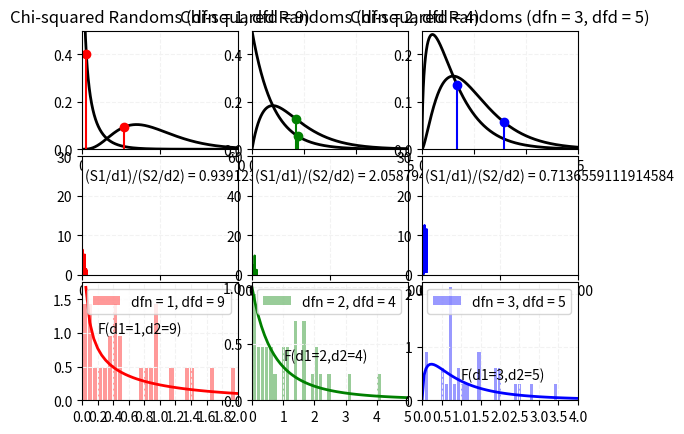

The script that saved this image: (Note: this script raises an exception after producing the figure.)
from pathlib import Path
import pandas as pd
import numpy as np
from scipy import stats
import matplotlib.pylab as plt
import matplotlib.ticker as ticker
import math
import random

X_RANGE = 1000

DF_1 = 1 # 1st Pair
DF_2 = 9 # 1st Pair
DF_3 = 2 # 2nd Pair
DF_4 = 4 # 2nd Pair
DF_5 = 3 # 3rd Pair
DF_6 = 5 # 3rd Pair

YLIM1 = 30 # approximation (see the graphs)
YLIM2 = 60 # approximation (see the graphs)
YLIM3 = 30 # approximation (see the graphs)

# https://stackoverflow.com/questions/53978121/how-can-i-plot-four-subplots-with-different-colspans
ax00 = plt.subplot2grid((9, 6), (0, 0), rowspan=3, colspan=2)
ax01 = plt.subplot2grid((9, 6), (0, 2), rowspan=3, colspan=2)
ax02 = plt.subplot2grid((9, 6), (0, 4), rowspan=3, colspan=2)
ax10 = plt.subplot2grid((9, 6), (3, 0), rowspan=3, colspan=2)
ax11 = plt.subplot2grid((9, 6), (3, 2), rowspan=3, colspan=2)
ax12 = plt.subplot2grid((9, 6), (3, 4), rowspan=3, colspan=2)

ax20 = plt.subplot2grid((9, 6), (6, 0), rowspan=3, colspan=2)
ax21 = plt.subplot2grid((9, 6), (6, 2), rowspan=3, colspan=2)
ax22 = plt.subplot2grid((9, 6), (6, 4), rowspan=3, colspan=2)

ax00.grid(axis='both', linestyle='--', color='0.95')
ax00.set_title(f'Chi-squared Randoms (dfn = {DF_1}, dfd = {DF_2})')
ax00.set_xlim(0, 20)
ax00.set_ylim(0, 0.5)
ax01.grid(axis='both', linestyle='--', color='0.95')
ax01.set_title(f'Chi-squared Randoms (dfn = {DF_3}, dfd = {DF_4})')
ax01.set_xlim(0, 15)
ax01.set_ylim(0, 0.5)
ax02.grid(axis='both', linestyle='--', color='0.95')
ax02.set_title(f'Chi-squared Randoms (dfn = {DF_5}, dfd = {DF_6})')
ax02.set_xlim(0, 15)
ax02.set_ylim(0, 0.25)

ax10.grid(axis='both', linestyle='--', color='0.95')
ax10.set_xlim(0, X_RANGE)
ax10.set_ylim(0, YLIM1)
ax11.grid(axis='both', linestyle='--', color='0.95')
ax11.set_xlim(0, X_RANGE)
ax11.set_ylim(0, YLIM2)
ax12.grid(axis='both', linestyle='--', color='0.95')
ax12.set_xlim(0, X_RANGE)
ax12.set_ylim(0, YLIM3)

X = np.linspace(0, 20, 1000)
# https://docs.scipy.org/doc/scipy/reference/generated/scipy.stats.chi2.html
CHI_PDF_1 = stats.chi2.pdf(X, df=DF_1)
CHI_PDF_2 = stats.chi2.pdf(X, df=DF_2)
CHI_PDF_3 = stats.chi2.pdf(X, df=DF_3)
CHI_PDF_4 = stats.chi2.pdf(X, df=DF_4)
CHI_PDF_5 = stats.chi2.pdf(X, df=DF_5)
CHI_PDF_6 = stats.chi2.pdf(X, df=DF_6)

ax00.plot(X, CHI_PDF_1, alpha=1.0, color='black', linewidth=2.0)
ax00.plot(X, CHI_PDF_2, alpha=1.0, color='black', linewidth=2.0)
ax01.plot(X, CHI_PDF_3, alpha=1.0, color='black', linewidth=2.0)
ax01.plot(X, CHI_PDF_4, alpha=1.0, color='black', linewidth=2.0)
ax02.plot(X, CHI_PDF_5, alpha=1.0, color='black', linewidth=2.0)
ax02.plot(X, CHI_PDF_6, alpha=1.0, color='black', linewidth=2.0)

dots00, = ax00.plot([], [], 'ro', alpha=1.0)
lines00 = ax00.vlines([], [], [], color='r', alpha=1.0)
dots01, = ax01.plot([], [], 'go', alpha=1.0)
lines01 = ax01.vlines([], [], [], color='g', alpha=1.0)
dots02, = ax02.plot([], [], 'bo', alpha=1.0)
lines02 = ax02.vlines([], [], [], color='b', alpha=1.0)

line10, = ax10.plot([], color='r', label=f'p = {DF_1}')
text10 = ax10.text(20, 4 * YLIM1 / 5, f'')
line11, = ax11.plot([], color='g', label=f'p = {DF_2}')
text11 = ax11.text(20, 4 * YLIM2 / 5, f'')
line12, = ax12.plot([], color='b', label=f'p = {DF_3}')
text12 = ax12.text(20, 4 * YLIM3 / 5, f'')

fs_0 = []
fs_1 = []
fs_2 = []

X_1 = np.linspace(0, 5, 100)
# https://docs.scipy.org/doc/scipy/reference/generated/scipy.stats.f.html
PDF_1 = stats.f.pdf(X_1, dfn=DF_1, dfd=DF_2)

X_2 = np.linspace(0, 10, 100)
# https://docs.scipy.org/doc/scipy/reference/generated/scipy.stats.f.html
PDF_2 = stats.f.pdf(X_2, dfn=DF_3, dfd=DF_4)

X_3 = np.linspace(0, 5, 100)
# https://docs.scipy.org/doc/scipy/reference/generated/scipy.stats.f.html
PDF_3 = stats.f.pdf(X_3, dfn=DF_5, dfd=DF_6)

# Generate chi-squared distributed random arrays:
# 0: [0 .. 999]
# 1: [0 .. 999]
# ..
# 7: [0 .. 999]
#
# TRANSPOSE for each iteration of for-loop below:
# 0: [0 .. 7]
# 1: [0 .. 7]
# ..
# 999: [0 .. 7]

chi2 = []
chi2.append(stats.chi2.rvs(df=DF_1, size=X_RANGE))
chi2.append(stats.chi2.rvs(df=DF_2, size=X_RANGE))
chi2.append(stats.chi2.rvs(df=DF_3, size=X_RANGE))
chi2.append(stats.chi2.rvs(df=DF_4, size=X_RANGE))
chi2.append(stats.chi2.rvs(df=DF_5, size=X_RANGE))
chi2.append(stats.chi2.rvs(df=DF_6, size=X_RANGE))
chi2 = np.array(chi2).transpose().tolist()

for i in range(X_RANGE):
    ########### 
    x00 = [chi2[i][0], chi2[i][1]]
    y00 = [
        stats.chi2.pdf(x00[0], df=DF_1, loc=0, scale=1),
        stats.chi2.pdf(x00[1], df=DF_2, loc=0, scale=1)
    ]
    f_0 = (x00[0] / DF_1) / (x00[1] / DF_2)

    dots00.set_data(x00, y00)
    lines00.remove()
    lines00 = ax00.vlines(x00, [0] * 2, y00, color='r', alpha=1.0)

    ########### 
    x01 = [chi2[i][2], chi2[i][3]]
    y01 = [
        stats.chi2.pdf(x01[0], df=DF_3, loc=0, scale=1),
        stats.chi2.pdf(x01[1], df=DF_4, loc=0, scale=1)
    ]
    f_1 = (x01[0] / DF_3) / (x01[1] / DF_4)

    dots01.set_data(x01, y01)
    lines01.remove()
    lines01 = ax01.vlines(x01, [0] * 2, y01, color='g', alpha=1.0)

    ########### 
    x02 = [chi2[i][4], chi2[i][5]]
    y02 = [
        stats.chi2.pdf(x02[0], df=DF_5, loc=0, scale=1),
        stats.chi2.pdf(x02[1], df=DF_6, loc=0, scale=1)
    ]
    f_2 = (x02[0] / DF_5) / (x02[1] / DF_6)

    dots02.set_data(x02, y02)
    lines02.remove()
    lines02 = ax02.vlines(x02, [0] * 2, y02, color='b', alpha=1.0)

    ###########
    
    fs_0.append(f_0)
    fs_1.append(f_1)
    fs_2.append(f_2)

    line10.set_data([i for i in range(len(fs_0))], fs_0)
    line11.set_data([i for i in range(len(fs_1))], fs_1)
    line12.set_data([i for i in range(len(fs_2))], fs_2)

    text10.set_text(f'(S1/d1)/(S2/d2) = {f_0}')
    text11.set_text(f'(S1/d1)/(S2/d2) = {f_1}')
    text12.set_text(f'(S1/d1)/(S2/d2) = {f_2}')

    ###########

    if (i < 100) or (i == X_RANGE - 1):

        bins0 = 16 * int(max(fs_0) - min(fs_0)) + 1
        bins1 = 8 * int(max(fs_1) - min(fs_1)) + 1
        bins2 = 10 * int(max(fs_2) - min(fs_2)) + 1

        ax20.cla()
        ax21.cla()
        ax22.cla()
        ax20.hist(fs_0, bins = bins0, density=True, rwidth=0.8, alpha=0.4, color='r', label=f'dfn = {DF_1}, dfd = {DF_2}')
        ax21.hist(fs_1, bins = bins1, density=True, rwidth=0.8, alpha=0.4, color='g', label=f'dfn = {DF_3}, dfd = {DF_4}')
        ax22.hist(fs_2, bins = bins2, density=True, rwidth=0.8, alpha=0.4, color='b', label=f'dfn = {DF_5}, dfd = {DF_6}')
        ax20.plot(X_1, PDF_1, alpha=1.0, color='r', linewidth=2.0)
        ax21.plot(X_2, PDF_2, alpha=1.0, color='g', linewidth=2.0)
        ax22.plot(X_3, PDF_3, alpha=1.0, color='b', linewidth=2.0)

        ax20.grid(axis='both', linestyle='--', color='0.95')
        ax20.xaxis.set_major_locator(ticker.MultipleLocator(0.2))
        ax20.set_xlim(0, 2)

        ax21.grid(axis='both', linestyle='--', color='0.95')
        ax21.xaxis.set_major_locator(ticker.MultipleLocator(1))
        ax21.set_xlim(0, 5)

        ax22.grid(axis='both', linestyle='--', color='0.95')
        ax22.xaxis.set_major_locator(ticker.MultipleLocator(0.5))
        ax22.set_xlim(0, 4)

        ax20.text(0.2, 1, f'F(d1={DF_1},d2={DF_2})')
        ax21.text(1, 0.35, f'F(d1={DF_3},d2={DF_4})')
        ax22.text(1, 0.4, f'F(d1={DF_5},d2={DF_6})')

        ax20.legend(loc="upper right")
        ax21.legend(loc="upper right")
        ax22.legend(loc="upper right")

        plt.tight_layout()
        plt.pause(0.05)

plt.show()